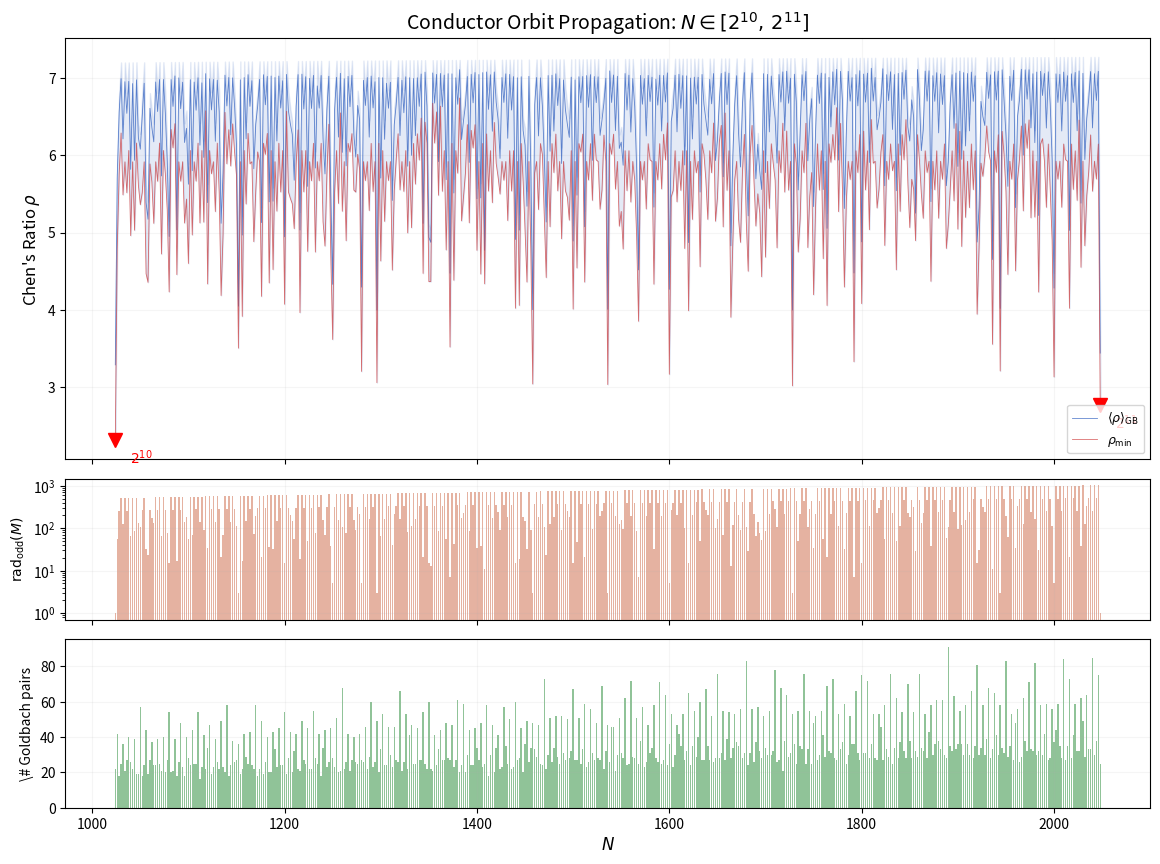

Write Python code to recreate this figure. (Note: this script raises an exception after producing the figure.)
"""
dynamic_stability_scan.py — Full scan [1024, 2048] for Paper #10
Tracks: ρ evolution, band shifting law, non-emptiness, rad_odd(M) correlation
"""
import math
import numpy as np
import matplotlib
matplotlib.use('Agg')
import matplotlib.pyplot as plt
from matplotlib.gridspec import GridSpec
import csv

def sieve_and_radicals(limit):
    is_prime = bytearray([1]) * (limit + 1)
    is_prime[0] = is_prime[1] = 0
    rads = np.ones(limit + 1, dtype=np.int64)
    for i in range(2, limit + 1):
        if is_prime[i]:
            for j in range(i, limit + 1, i):
                if j != i: is_prime[j] = 0
                rads[j] *= i
    return is_prime, rads

def odd_rad(x, rads):
    r = int(rads[x])
    while r % 2 == 0: r //= 2
    return r if r > 0 else 1

LIMIT = 20000
is_prime, rads = sieve_and_radicals(LIMIT)

# ═══════════════════════════════════════════════════════════════════════════════
# FULL SCAN: every even N in [1024, 2048]
# ═══════════════════════════════════════════════════════════════════════════════
results = []
for N in range(1024, 2050, 2):
    M = N // 2
    rM = odd_rad(M, rads)
    log_rM = math.log(rM) if rM > 1 else 0.0

    gb_rhos, comp_rhos, mix_rhos = [], [], []
    gb_ground_p = None

    for p in range(3, N // 2 + 1):
        q = N - p
        if q <= 1: continue
        rp = odd_rad(p, rads)
        rq = odd_rad(q, rads)
        base = rp * rq * rM * rM
        cond = base * base
        rho = math.log(cond) / math.log(N) if cond > 1 else 0.0

        if is_prime[p] and is_prime[q]:
            gb_rhos.append(rho)
            if gb_ground_p is None or rho < min(gb_rhos[:-1], default=999):
                gb_ground_p = p
        elif not is_prime[p] and not is_prime[q]:
            comp_rhos.append(rho)
        else:
            mix_rhos.append(rho)

    results.append({
        'N': N, 'M': M, 'rad_M': rM, 'log_rad_M': log_rM,
        'num_gb': len(gb_rhos),
        'rho_min': min(gb_rhos) if gb_rhos else None,
        'rho_mean': np.mean(gb_rhos) if gb_rhos else None,
        'rho_max': max(gb_rhos) if gb_rhos else None,
        'bw_gb': (max(gb_rhos) - min(gb_rhos)) if len(gb_rhos) >= 2 else 0,
        'comp_rhos': comp_rhos,
        'ground_p': gb_ground_p,
    })

# ═══════════════════════════════════════════════════════════════════════════════
# ANALYSIS 1: Non-emptiness
# ═══════════════════════════════════════════════════════════════════════════════
total = len(results)
nonempty = sum(1 for r in results if r['num_gb'] > 0)
print("=" * 80)
print("ANALYSIS 1: Non-emptiness in [1024, 2048]")
print("=" * 80)
print(f"  Total even N scanned: {total}")
print(f"  N with ≥ 1 Goldbach pair: {nonempty}")
print(f"  N with 0 Goldbach pairs: {total - nonempty}")
print(f"  Non-emptiness rate: {nonempty/total*100:.1f}%")

# ═══════════════════════════════════════════════════════════════════════════════
# ANALYSIS 2: Band Shifting Law — ρ_mean vs log(rad_odd(M))
# ═══════════════════════════════════════════════════════════════════════════════
print("\n" + "=" * 80)
print("ANALYSIS 2: Band Shifting Law")
print("=" * 80)

valid = [r for r in results if r['rho_mean'] is not None and r['log_rad_M'] > 0]
log_rMs = np.array([r['log_rad_M'] for r in valid])
rho_means = np.array([r['rho_mean'] for r in valid])
rho_mins = np.array([r['rho_min'] for r in valid])

# Linear regression: rho_mean = a * log(rad_M) / log(N) + b
# Normalise: define the "conduit contribution" as 2*log(rad_M)/log(N)
conduit_contrib = np.array([2 * r['log_rad_M'] / math.log(r['N']) for r in valid])
# Predict: rho_mean ≈ conduit_contrib + boundary_contribution
boundary = rho_means - conduit_contrib

from numpy.polynomial import polynomial as P
# Fit rho_mean vs conduit_contrib
coeffs = np.polyfit(conduit_contrib, rho_means, 1)
slope, intercept = coeffs
residuals = rho_means - (slope * conduit_contrib + intercept)
r_squared = 1 - np.var(residuals) / np.var(rho_means)

print(f"  Linear fit: ⟨ρ⟩_GB = {slope:.4f} × [2log(rad_M)/log(N)] + {intercept:.4f}")
print(f"  R² = {r_squared:.6f}")
print(f"  Residual std = {np.std(residuals):.4f}")

# Fit rho_min vs conduit_contrib
coeffs_min = np.polyfit(conduit_contrib, rho_mins, 1)
slope_min, intercept_min = coeffs_min
residuals_min = rho_mins - (slope_min * conduit_contrib + intercept_min)
r2_min = 1 - np.var(residuals_min) / np.var(rho_mins)
print(f"\n  Linear fit: ρ_min = {slope_min:.4f} × [2log(rad_M)/log(N)] + {intercept_min:.4f}")
print(f"  R² = {r2_min:.6f}")

# ═══════════════════════════════════════════════════════════════════════════════
# ANALYSIS 3: Jump statistics
# ═══════════════════════════════════════════════════════════════════════════════
print("\n" + "=" * 80)
print("ANALYSIS 3: Step-to-step jump statistics")
print("=" * 80)

jumps_rho_min = []
jumps_conduit = []
for i in range(1, len(results)):
    if results[i]['rho_min'] is not None and results[i-1]['rho_min'] is not None:
        jumps_rho_min.append(results[i]['rho_min'] - results[i-1]['rho_min'])
        c_now = 2 * results[i]['log_rad_M'] / math.log(results[i]['N'])
        c_prev = 2 * results[i-1]['log_rad_M'] / math.log(results[i-1]['N'])
        jumps_conduit.append(c_now - c_prev)

jumps_rho_min = np.array(jumps_rho_min)
jumps_conduit = np.array(jumps_conduit)

print(f"  Δρ_min per step: mean={np.mean(jumps_rho_min):.4f}, std={np.std(jumps_rho_min):.4f}")
print(f"  Δρ_min range: [{min(jumps_rho_min):.4f}, {max(jumps_rho_min):.4f}]")
print(f"  |Δρ_min| > 1: {np.sum(np.abs(jumps_rho_min) > 1)} out of {len(jumps_rho_min)} steps")
print(f"  |Δρ_min| > 2: {np.sum(np.abs(jumps_rho_min) > 2)} out of {len(jumps_rho_min)} steps")

# Correlation between jump in ρ and jump in conduit
corr = np.corrcoef(jumps_conduit, jumps_rho_min)[0, 1]
print(f"\n  Correlation(Δconduit, Δρ_min) = {corr:.4f}")

# ═══════════════════════════════════════════════════════════════════════════════
# ANALYSIS 4: Bandwidth stability
# ═══════════════════════════════════════════════════════════════════════════════
print("\n" + "=" * 80)
print("ANALYSIS 4: Goldbach bandwidth statistics")
print("=" * 80)
bws = [r['bw_gb'] for r in results if r['num_gb'] >= 2]
print(f"  BW_GB: mean={np.mean(bws):.4f}, std={np.std(bws):.4f}")
print(f"  BW_GB range: [{min(bws):.4f}, {max(bws):.4f}]")

# ═══════════════════════════════════════════════════════════════════════════════
# FIGURE 1: Propagation overview [1024, 2048]
# ═══════════════════════════════════════════════════════════════════════════════
print("\n[*] Generating figures...")

fig = plt.figure(figsize=(14, 10))
gs = GridSpec(3, 1, height_ratios=[3, 1, 1.2], hspace=0.08)

ax1 = fig.add_subplot(gs[0])
ax2 = fig.add_subplot(gs[1], sharex=ax1)
ax3 = fig.add_subplot(gs[2], sharex=ax1)

Ns = [r['N'] for r in results if r['rho_mean'] is not None]
rmins = [r['rho_min'] for r in results if r['rho_mean'] is not None]
rmeans_p = [r['rho_mean'] for r in results if r['rho_mean'] is not None]
rmaxs = [r['rho_max'] for r in results if r['rho_mean'] is not None]
radMs = [r['rad_M'] for r in results if r['rho_mean'] is not None]
nGBs = [r['num_gb'] for r in results if r['rho_mean'] is not None]

# Top: ρ band
ax1.fill_between(Ns, rmins, rmaxs, alpha=0.12, color='#2255BB')
ax1.plot(Ns, rmeans_p, '-', color='#2255BB', linewidth=0.6, alpha=0.7,
         label='$\\langle\\rho\\rangle_{\\mathrm{GB}}$')
ax1.plot(Ns, rmins, '-', color='#CC3333', linewidth=0.6, alpha=0.7,
         label='$\\rho_{\\min}$')

# Mark 2^k points
for k in [10, 11]:
    Nk = 2**k
    idx = next(i for i, r in enumerate(results) if r['N'] == Nk)
    if results[idx]['rho_min'] is not None:
        ax1.plot(Nk, results[idx]['rho_min'], 'v', color='red', markersize=10, zorder=5)
        ax1.annotate(f'$2^{{{k}}}$', xy=(Nk, results[idx]['rho_min']),
                     xytext=(Nk + 15, results[idx]['rho_min'] - 0.3),
                     fontsize=10, color='red', fontweight='bold')

ax1.set_ylabel("Chen's Ratio $\\rho$", fontsize=12)
ax1.set_title('Conductor Orbit Propagation: $N \\in [2^{10},\\, 2^{11}]$', fontsize=14)
ax1.legend(loc='lower right', fontsize=9)
ax1.grid(True, alpha=0.12)
plt.setp(ax1.get_xticklabels(), visible=False)

# Middle: rad_odd(M)
ax2.bar(Ns, radMs, width=1.5, color='#CC6644', alpha=0.5)
ax2.set_ylabel('$\\mathrm{rad}_{\\mathrm{odd}}(M)$', fontsize=10)
ax2.set_yscale('log')
ax2.grid(True, alpha=0.12)
plt.setp(ax2.get_xticklabels(), visible=False)

# Bottom: #GB pairs
ax3.bar(Ns, nGBs, width=1.5, color='#228833', alpha=0.5)
ax3.set_ylabel('\\# Goldbach pairs', fontsize=10)
ax3.set_xlabel('$N$', fontsize=12)
ax3.grid(True, alpha=0.12)

plt.savefig('/home/claude/fig1_propagation_full.pdf', dpi=300, bbox_inches='tight')
plt.savefig('/home/claude/fig1_propagation_full.png', dpi=200, bbox_inches='tight')
plt.close()
print("  Saved fig1_propagation_full.pdf/.png")

# ═══════════════════════════════════════════════════════════════════════════════
# FIGURE 2: Band Shifting Law — ρ_mean vs conduit contribution
# ═══════════════════════════════════════════════════════════════════════════════
fig, (ax1, ax2) = plt.subplots(1, 2, figsize=(13, 5.5))

# Left: scatter ρ_mean vs 2log(rad_M)/log(N)
cc = np.array([2 * r['log_rad_M'] / math.log(r['N']) for r in valid])
ax1.scatter(cc, rho_means, s=6, alpha=0.4, color='#2255BB', label='$\\langle\\rho\\rangle_{\\mathrm{GB}}$')
ax1.scatter(cc, rho_mins, s=4, alpha=0.3, color='#CC3333', label='$\\rho_{\\min}$')

# Regression line
xx = np.linspace(0, max(cc) * 1.05, 100)
ax1.plot(xx, slope * xx + intercept, 'k--', linewidth=1.2,
         label=f'Fit: $\\langle\\rho\\rangle = {slope:.2f}\\,\\xi + {intercept:.2f}$\n$R^2 = {r_squared:.4f}$')

ax1.set_xlabel('Static conduit contribution $\\xi = 2\\log(\\mathrm{rad}_{\\mathrm{odd}}(M))/\\log N$', fontsize=10)
ax1.set_ylabel("Chen's Ratio $\\rho$", fontsize=11)
ax1.set_title('Band Shifting Law', fontsize=13)
ax1.legend(fontsize=9)
ax1.grid(True, alpha=0.15)

# Right: residual histogram
ax2.hist(residuals, bins=40, color='#2255BB', alpha=0.6, edgecolor='white')
ax2.axvline(x=0, color='black', linestyle='--', linewidth=0.8)
ax2.set_xlabel('Residual $\\langle\\rho\\rangle - \\hat{\\rho}$', fontsize=11)
ax2.set_ylabel('Count', fontsize=11)
ax2.set_title(f'Residuals (std = {np.std(residuals):.3f})', fontsize=12)
ax2.grid(True, alpha=0.15)

plt.suptitle('Figure 2 — Band Shifting Law: $\\langle\\rho\\rangle_{\\mathrm{GB}}$ vs. Static Conduit Contribution',
             fontsize=13, y=1.02)
plt.tight_layout()
plt.savefig('/home/claude/fig2_band_shifting.pdf', dpi=300, bbox_inches='tight')
plt.savefig('/home/claude/fig2_band_shifting.png', dpi=200, bbox_inches='tight')
plt.close()
print("  Saved fig2_band_shifting.pdf/.png")

# ═══════════════════════════════════════════════════════════════════════════════
# Export CSV
# ═══════════════════════════════════════════════════════════════════════════════
with open('/home/claude/propagation_data.csv', 'w', newline='') as f:
    w = csv.writer(f)
    w.writerow(['N', 'rad_odd_M', 'num_goldbach', 'rho_min', 'rho_mean', 'rho_max', 'BW_goldbach'])
    for r in results:
        if r['rho_mean'] is not None:
            w.writerow([r['N'], r['rad_M'], r['num_gb'],
                        f"{r['rho_min']:.6f}", f"{r['rho_mean']:.6f}",
                        f"{r['rho_max']:.6f}", f"{r['bw_gb']:.6f}"])
print("  Saved propagation_data.csv")
print("\n[*] Done.")
